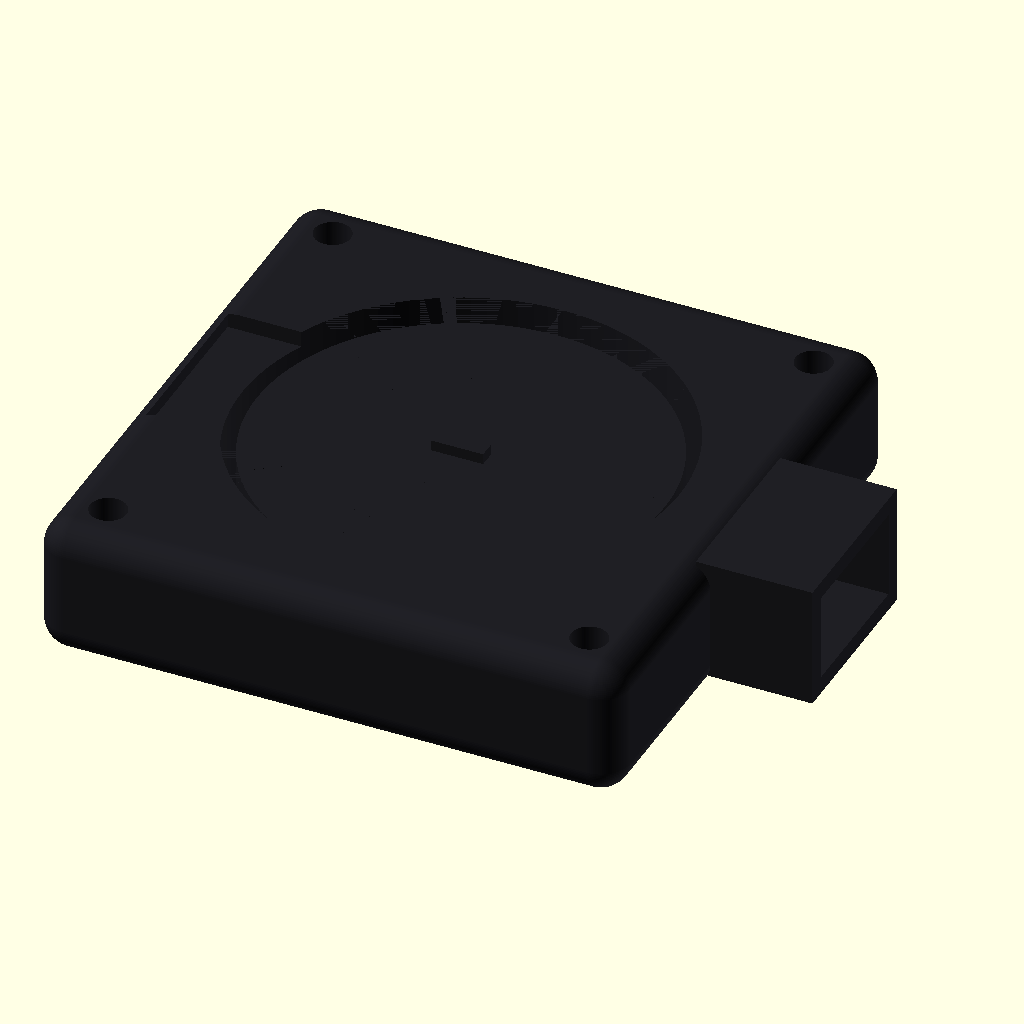
Cell 1: rendered with the file's own defaults.
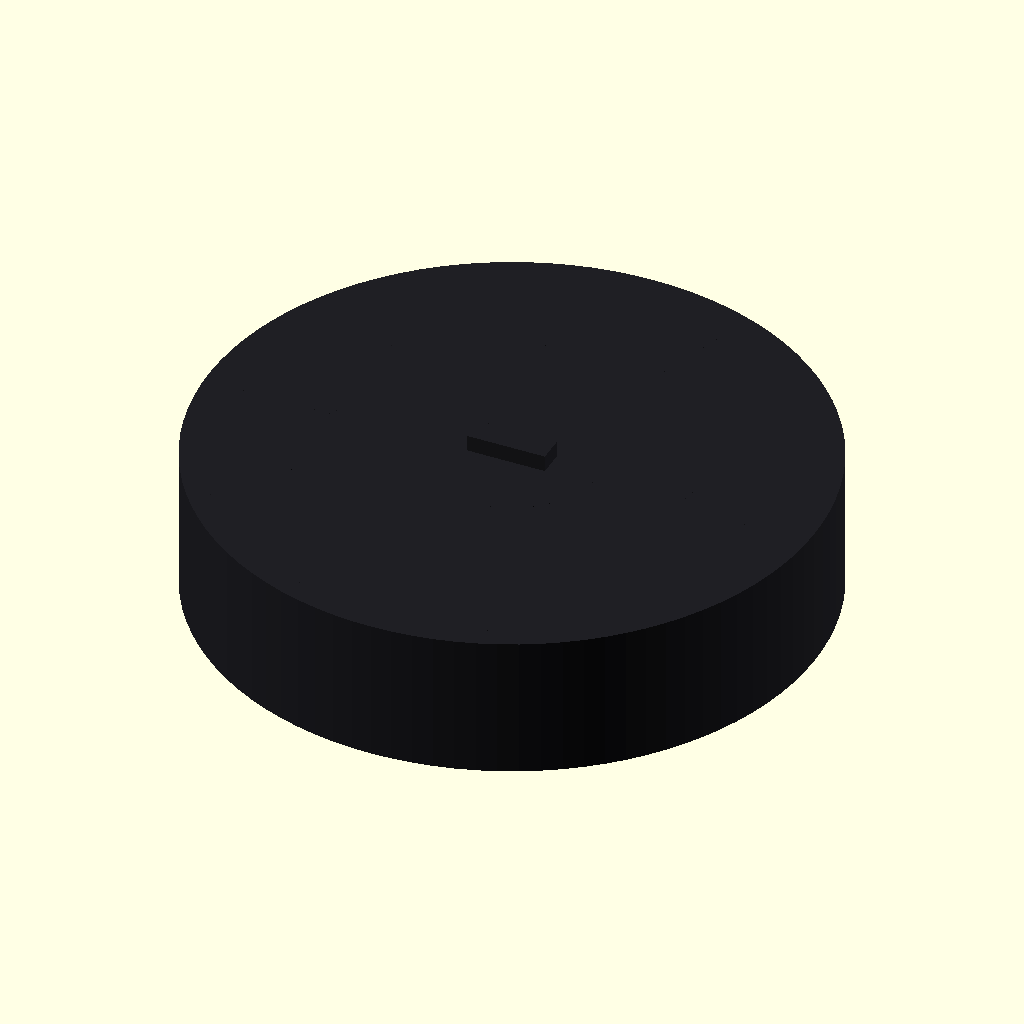
Cell 2: the same model with fan_L = 0.5.
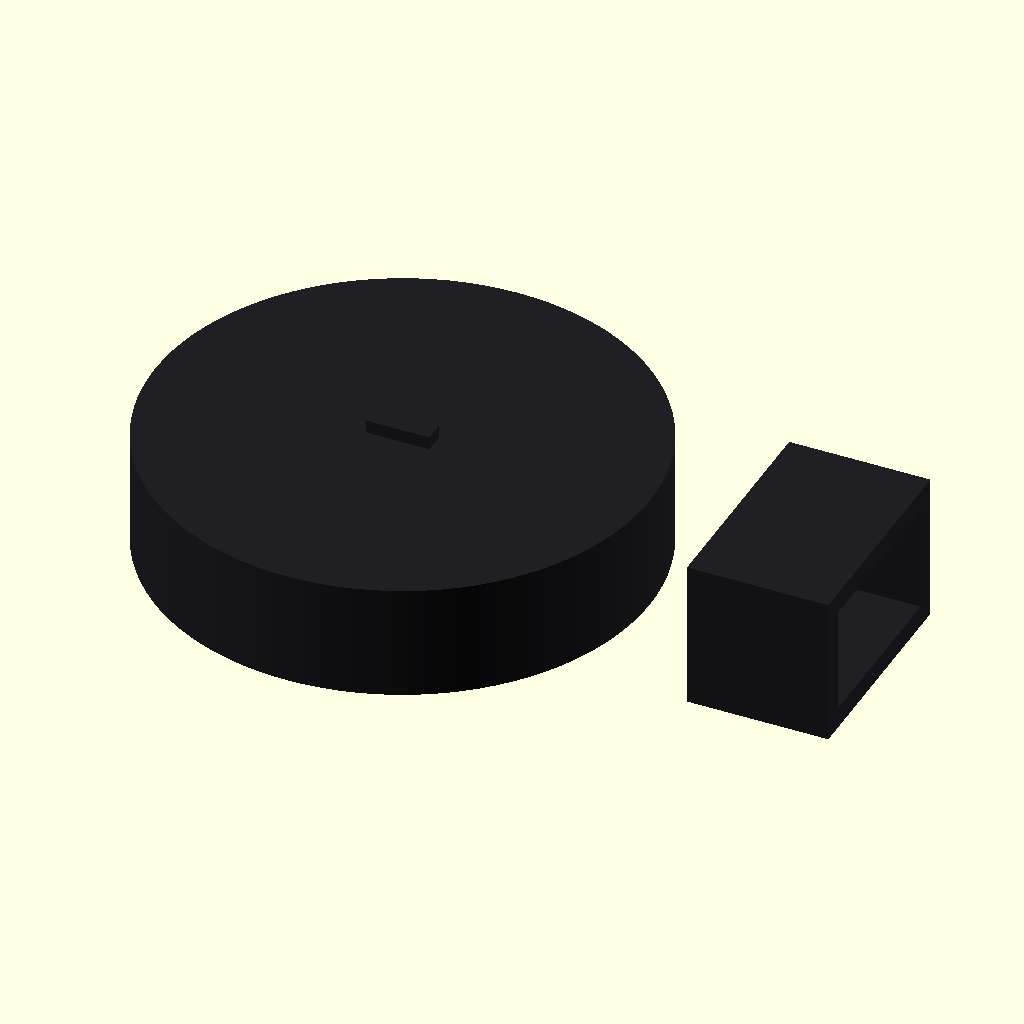
Cell 3: the same model with fan_W = 0.5.
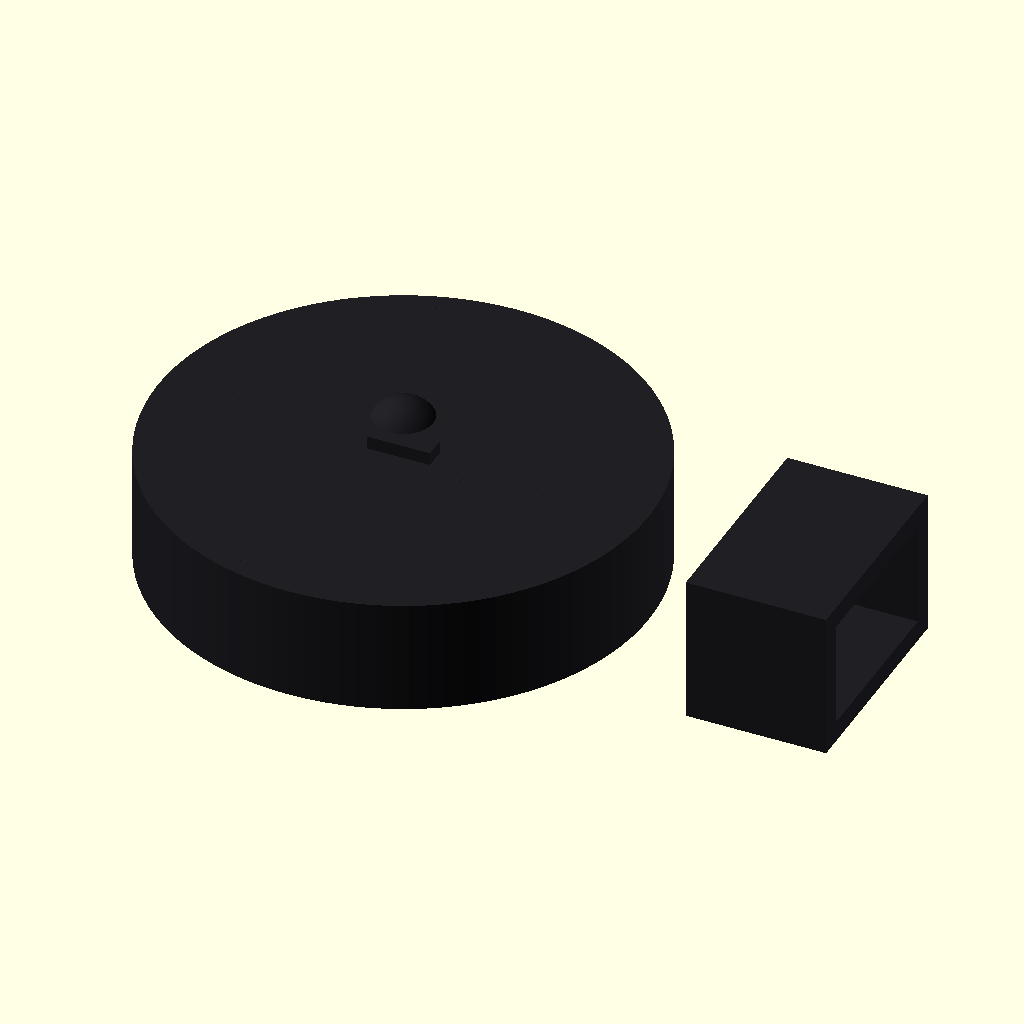
Cell 4 — fan_H set to 0.1, the other parameters unchanged.
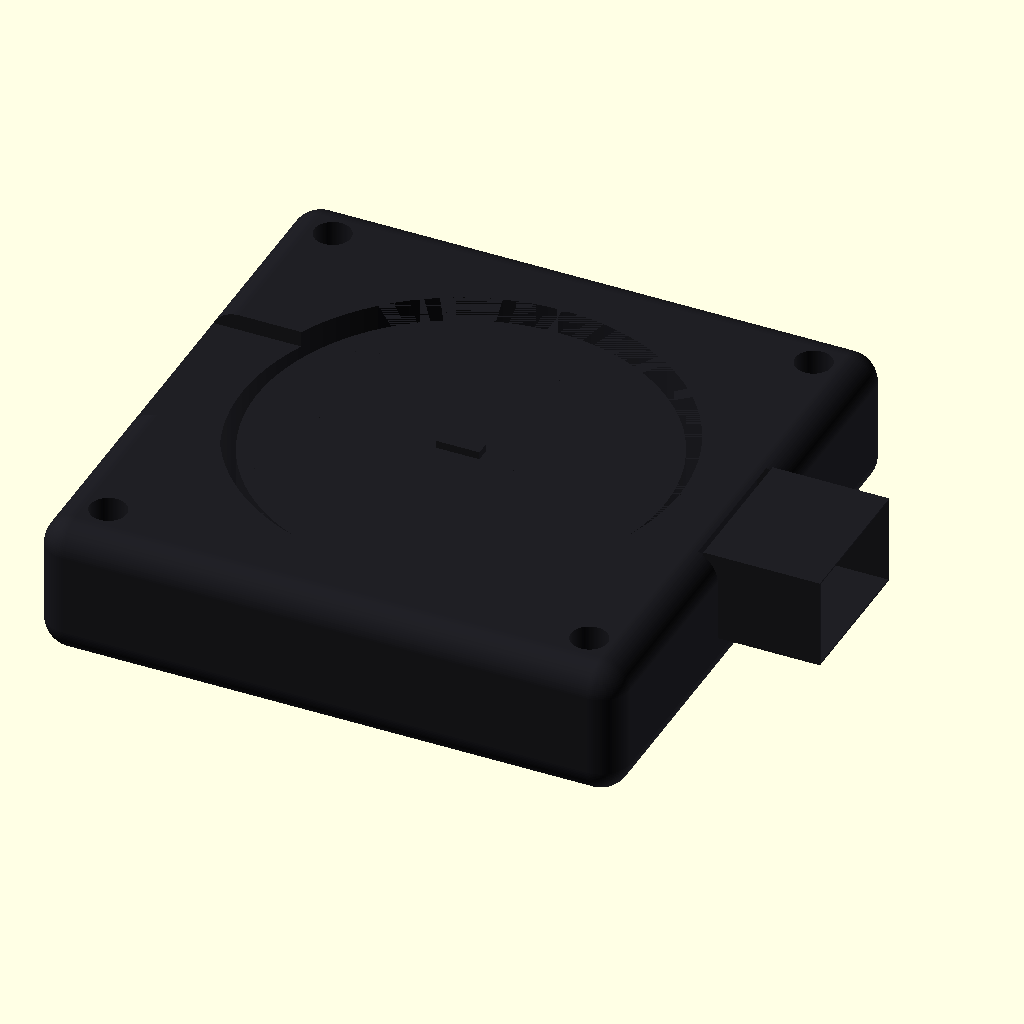
Cell 5 — wall_t set to 0.1, the other parameters unchanged.
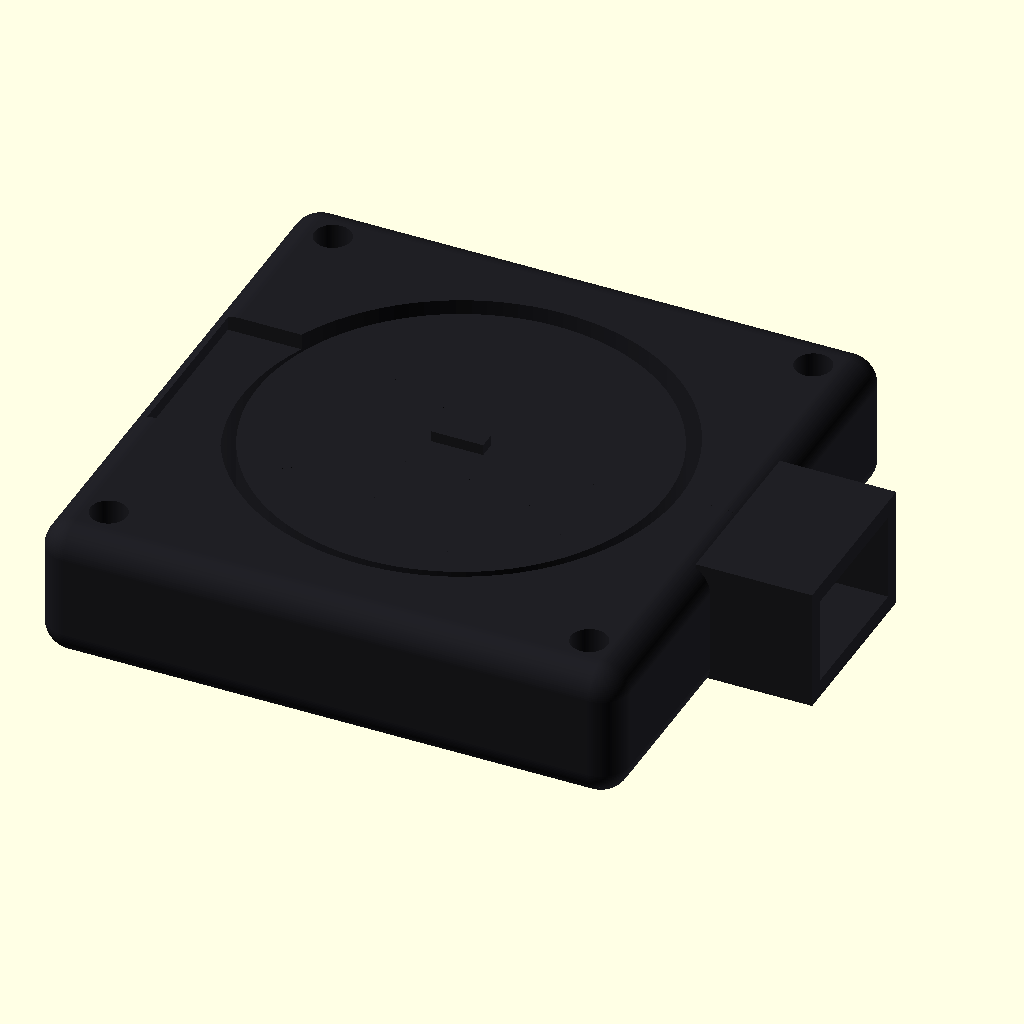
Cell 6: the same model with cover_t = 0.1.
All cells are drawn from the same view direction (rotation 55°, 0°, 25°, orthographic, colour scheme Cornfield), but the view is re-fitted for each cell, so position and scale can differ between cells as well as the parameter.
The OpenSCAD source (results/nopscadlib/ablations/no_retrieval/scad/blower__BL40x10.scad):
// Centrifugal blower fan 40 x 40 x 9.5 (single connected solid)
// All placements are formula-based; no floating parts.

$fn = 96;

// Parameters
fan_L = 40.0; //[20.0:80.0:0.5]
fan_W = 40.0; //[20.0:80.0:0.5]
fan_H = 9.5;  //[5.0:19.0:0.1]

wall_t = 1.2; //[0.6:2.4:0.1]
cover_t = 1.0; //[0.6:2.0:0.1]
overlap = 1.0; //[0.5:2.0:0.1]
fillet_r = 2.0; //[1.0:4.0:0.5]

// Internal cavity / impeller region
cavity_d = 30.0; //[20.0:36.0:0.5]
cavity_depth = 7.5; //[4.0:9.0:0.1]
inlet_d = 18.0; //[10.0:26.0:0.5]

// Outlet nozzle
outlet_W = 10.0; //[6.0:16.0:0.5]
outlet_H = 6.0;  //[3.0:9.0:0.5]
outlet_len = 8.0; //[4.0:16.0:0.5]

// Impeller (kept inside cavity; fused to housing via tiny bridge so model is ONE solid)
impeller_d = 28.0; //[18.0:34.0:0.5]
impeller_th = 6.5; //[3.0:8.0:0.1]
hub_d = 8.0; //[4.0:14.0:0.5]
hub_H = 6.5; //[3.0:8.0:0.1]
blade_count = 10; //[6:16:1]
blade_len = 5.0; //[3.0:8.0:0.5]
blade_th = 1.2; //[0.8:2.0:0.1]

// Volute (scroll) ring inside cavity
volute_th = 1.2; //[0.6:2.4:0.1]
volute_R = 14.0; //[10.0:18.0:0.5]

// Mounting holes
mount_hole_d = 2.5; //[1.5:4.0:0.1]
mount_hole_edge_offset = 3.5; //[2.0:7.0:0.1]

// Small details (kept but no text)
label_recess_L = 18.0; //[10.0:30.0:0.5]
label_recess_W = 12.0; //[8.0:24.0:0.5]
label_recess_depth = 0.6; //[0.2:1.2:0.1]
wire_notch_W = 6.0; //[3.0:10.0:0.5]
wire_notch_H = 3.0; //[1.5:6.0:0.5]
wire_notch_depth = 3.0; //[1.5:6.0:0.5]

// Derived Z references (centered model)
z_top =  fan_H/2;
z_bot = -fan_H/2;

// Ensure cavity fits under cover
cavity_top_z = z_top - cover_t;                 // underside of cover
cavity_center_z = cavity_top_z - cavity_depth/2;

// Impeller placement (inside cavity)
impeller_center_z = cavity_top_z - impeller_th/2 - wall_t*0.2; // slightly below cover underside
hub_center_z      = impeller_center_z;                          // same center

// --- Base shapes ---
module housing_outer_box() {
  cube([fan_L, fan_W, fan_H], center=true);
}

module corner_fillet_sphere() {
  sphere(r=fillet_r);
}

// Rounded outer housing (minkowski)
module housing_rounded() {
  // Keep overall size close to fan_L/W/H by shrinking before minkowski
  minkowski() {
    cube([fan_L - 2*fillet_r, fan_W - 2*fillet_r, fan_H - 2*fillet_r], center=true);
    corner_fillet_sphere();
  }
}

// Outlet nozzle outer block (connected to right face)
module outlet_nozzle_outer() {
  // Outer nozzle height includes walls around outlet opening
  nozzle_Ho = outlet_H + 2*wall_t;
  nozzle_Wo = outlet_W + 2*wall_t;

  translate([fan_L/2 + outlet_len/2 - overlap, 0, z_top - nozzle_Ho/2])
    cube([outlet_len, nozzle_Wo, nozzle_Ho], center=true);
}

// Outlet nozzle inner void
module outlet_nozzle_inner_cut() {
  translate([fan_L/2 + outlet_len/2 - overlap, 0, z_top - (outlet_H/2 + wall_t)])
    cube([outlet_len + 2*overlap, outlet_W, outlet_H], center=true);
}

// Port cut through housing wall into cavity (right side)
module outlet_port_cut() {
  translate([fan_L/2 - wall_t/2, 0, z_top - (outlet_H/2 + wall_t)])
    cube([wall_t + 2*overlap, outlet_W, outlet_H], center=true);
}

// Main cavity cut (cylindrical)
module cavity_cyl_cut() {
  translate([0, 0, cavity_center_z])
    cylinder(r=cavity_d/2, h=cavity_depth + 2*overlap, center=true);
}

// Inlet opening cut through top cover
module inlet_cyl_cut() {
  translate([0, 0, z_top - cover_t/2])
    cylinder(r=inlet_d/2, h=cover_t + 2*overlap, center=true);
}

// Internal volute ring (solid feature inside cavity)
module volute_ring_solid() {
  // Ring occupies cavity depth, centered in cavity
  translate([0, 0, cavity_center_z])
    difference() {
      cylinder(r=volute_R + volute_th/2, h=cavity_depth, center=true);
      cylinder(r=volute_R - volute_th/2, h=cavity_depth + 2*overlap, center=true);
      // Trim to create a "scroll" opening toward outlet (remove a wedge/box)
      // Remove a rectangular chunk on the lower half to suggest volute shape
      translate([0, -fan_W/4, 0])
        cube([fan_L, fan_W/2, cavity_depth + 2*overlap], center=true);
    }
}

// Mount holes
module mount_hole_cyl(pos) {
  translate(pos)
    cylinder(r=mount_hole_d/2, h=fan_H + 2*overlap, center=true);
}

// Label recess (no text)
module label_recess_cut() {
  translate([-fan_L/2 + wall_t + label_recess_L/2, 0, z_top - label_recess_depth/2])
    cube([label_recess_L, label_recess_W, label_recess_depth + overlap], center=true);
}

// Wire exit notch
module wire_exit_notch_cut() {
  translate([-fan_L/2 + wire_notch_depth/2, 0, z_bot + wire_notch_H/2])
    cube([wire_notch_depth + 2*overlap, wire_notch_W, wire_notch_H], center=true);
}

// --- Impeller (solid) ---
module impeller_disk() {
  translate([0, 0, impeller_center_z])
    cylinder(r=impeller_d/2, h=impeller_th, center=true);
}

module motor_hub() {
  translate([0, 0, hub_center_z])
    cylinder(r=hub_d/2, h=hub_H, center=true);
}

module blade_proto() {
  // Radial blade protruding outward from near hub to rim
  // Place blade so its inner edge overlaps into disk by "overlap"
  translate([impeller_d/2 - blade_len/2 - overlap, 0, impeller_center_z])
    cube([blade_len, blade_th, impeller_th], center=true);
}

module impeller_blades_detail() {
  for (i = [0:blade_count-1]) {
    rotate([0, 0, i*360/blade_count])
      blade_proto();
  }
}

module impeller() {
  union() {
    impeller_disk();
    motor_hub();
    impeller_blades_detail();
  }
}

// Bridge to ensure impeller is connected to housing as ONE solid (tiny rib to underside of cover)
module impeller_bridge_to_cover() {
  // A thin vertical rib from impeller top to underside of cover, inside inlet area
  // This guarantees a single connected solid even though impeller sits in cavity.
  rib_w = max(1.0, wall_t);
  rib_l = max(3.0, wall_t*3);
  z1 = impeller_center_z + impeller_th/2;
  z2 = cavity_top_z; // underside of cover
  rib_h = (z2 - z1) + overlap;

  translate([0, 0, z1 + rib_h/2 - overlap/2])
    cube([rib_l, rib_w, rib_h], center=true);
}

// --- Housing assembly ---
module housing_plus_nozzle() {
  union() {
    housing_rounded();
    outlet_nozzle_outer();
  }
}

module housing_solid_features() {
  // Add internal volute as a solid feature (visible if cutaway; still a blower feature)
  union() {
    housing_plus_nozzle();
    volute_ring_solid();
  }
}

module housing_with_openings() {
  difference() {
    housing_solid_features();

    // Internal cavity
    cavity_cyl_cut();

    // Inlet opening through top
    inlet_cyl_cut();

    // Outlet internal void and port
    outlet_nozzle_inner_cut();
    outlet_port_cut();

    // Mount holes
    mount_hole_cyl([ fan_L/2 - mount_hole_edge_offset,  fan_W/2 - mount_hole_edge_offset, 0]);
    mount_hole_cyl([-fan_L/2 + mount_hole_edge_offset,  fan_W/2 - mount_hole_edge_offset, 0]);
    mount_hole_cyl([-fan_L/2 + mount_hole_edge_offset, -fan_W/2 + mount_hole_edge_offset, 0]);
    mount_hole_cyl([ fan_L/2 - mount_hole_edge_offset, -fan_W/2 + mount_hole_edge_offset, 0]);

    // Small recess/notch
    label_recess_cut();
    wire_exit_notch_cut();
  }
}

// --- Final model (ONE connected solid) ---
module complete_model() {
  union() {
    housing_with_openings();
    // Impeller is included and physically connected via bridge rib
    impeller();
    impeller_bridge_to_cover();
  }
}

color([0.12, 0.12, 0.14]) complete_model();
Customizer parameters (derived from the source; name, type, default, range or options):
fan_L: number, default 40, range 0.5 to 20, step 80
fan_W: number, default 40, range 0.5 to 20, step 80
fan_H: number, default 9.5, range 0.1 to 5, step 19
wall_t: number, default 1.2, range 0.1 to 0.6, step 2.4
cover_t: number, default 1, range 0.1 to 0.6, step 2
overlap: number, default 1, range 0.1 to 0.5, step 2
fillet_r: number, default 2, range 0.5 to 1, step 4
cavity_d: number, default 30, range 0.5 to 20, step 36
cavity_depth: number, default 7.5, range 0.1 to 4, step 9
inlet_d: number, default 18, range 0.5 to 10, step 26
outlet_W: number, default 10, range 0.5 to 6, step 16
outlet_H: number, default 6, range 0.5 to 3, step 9
outlet_len: number, default 8, range 0.5 to 4, step 16
impeller_d: number, default 28, range 0.5 to 18, step 34
impeller_th: number, default 6.5, range 0.1 to 3, step 8
hub_d: number, default 8, range 0.5 to 4, step 14
hub_H: number, default 6.5, range 0.1 to 3, step 8
blade_count: number, default 10, range 1 to 6, step 16
blade_len: number, default 5, range 0.5 to 3, step 8
blade_th: number, default 1.2, range 0.1 to 0.8, step 2
volute_th: number, default 1.2, range 0.1 to 0.6, step 2.4
volute_R: number, default 14, range 0.5 to 10, step 18
mount_hole_d: number, default 2.5, range 0.1 to 1.5, step 4
mount_hole_edge_offset: number, default 3.5, range 0.1 to 2, step 7
label_recess_L: number, default 18, range 0.5 to 10, step 30
label_recess_W: number, default 12, range 0.5 to 8, step 24
label_recess_depth: number, default 0.6, range 0.1 to 0.2, step 1.2
wire_notch_W: number, default 6, range 0.5 to 3, step 10
wire_notch_H: number, default 3, range 0.5 to 1.5, step 6
wire_notch_depth: number, default 3, range 0.5 to 1.5, step 6
